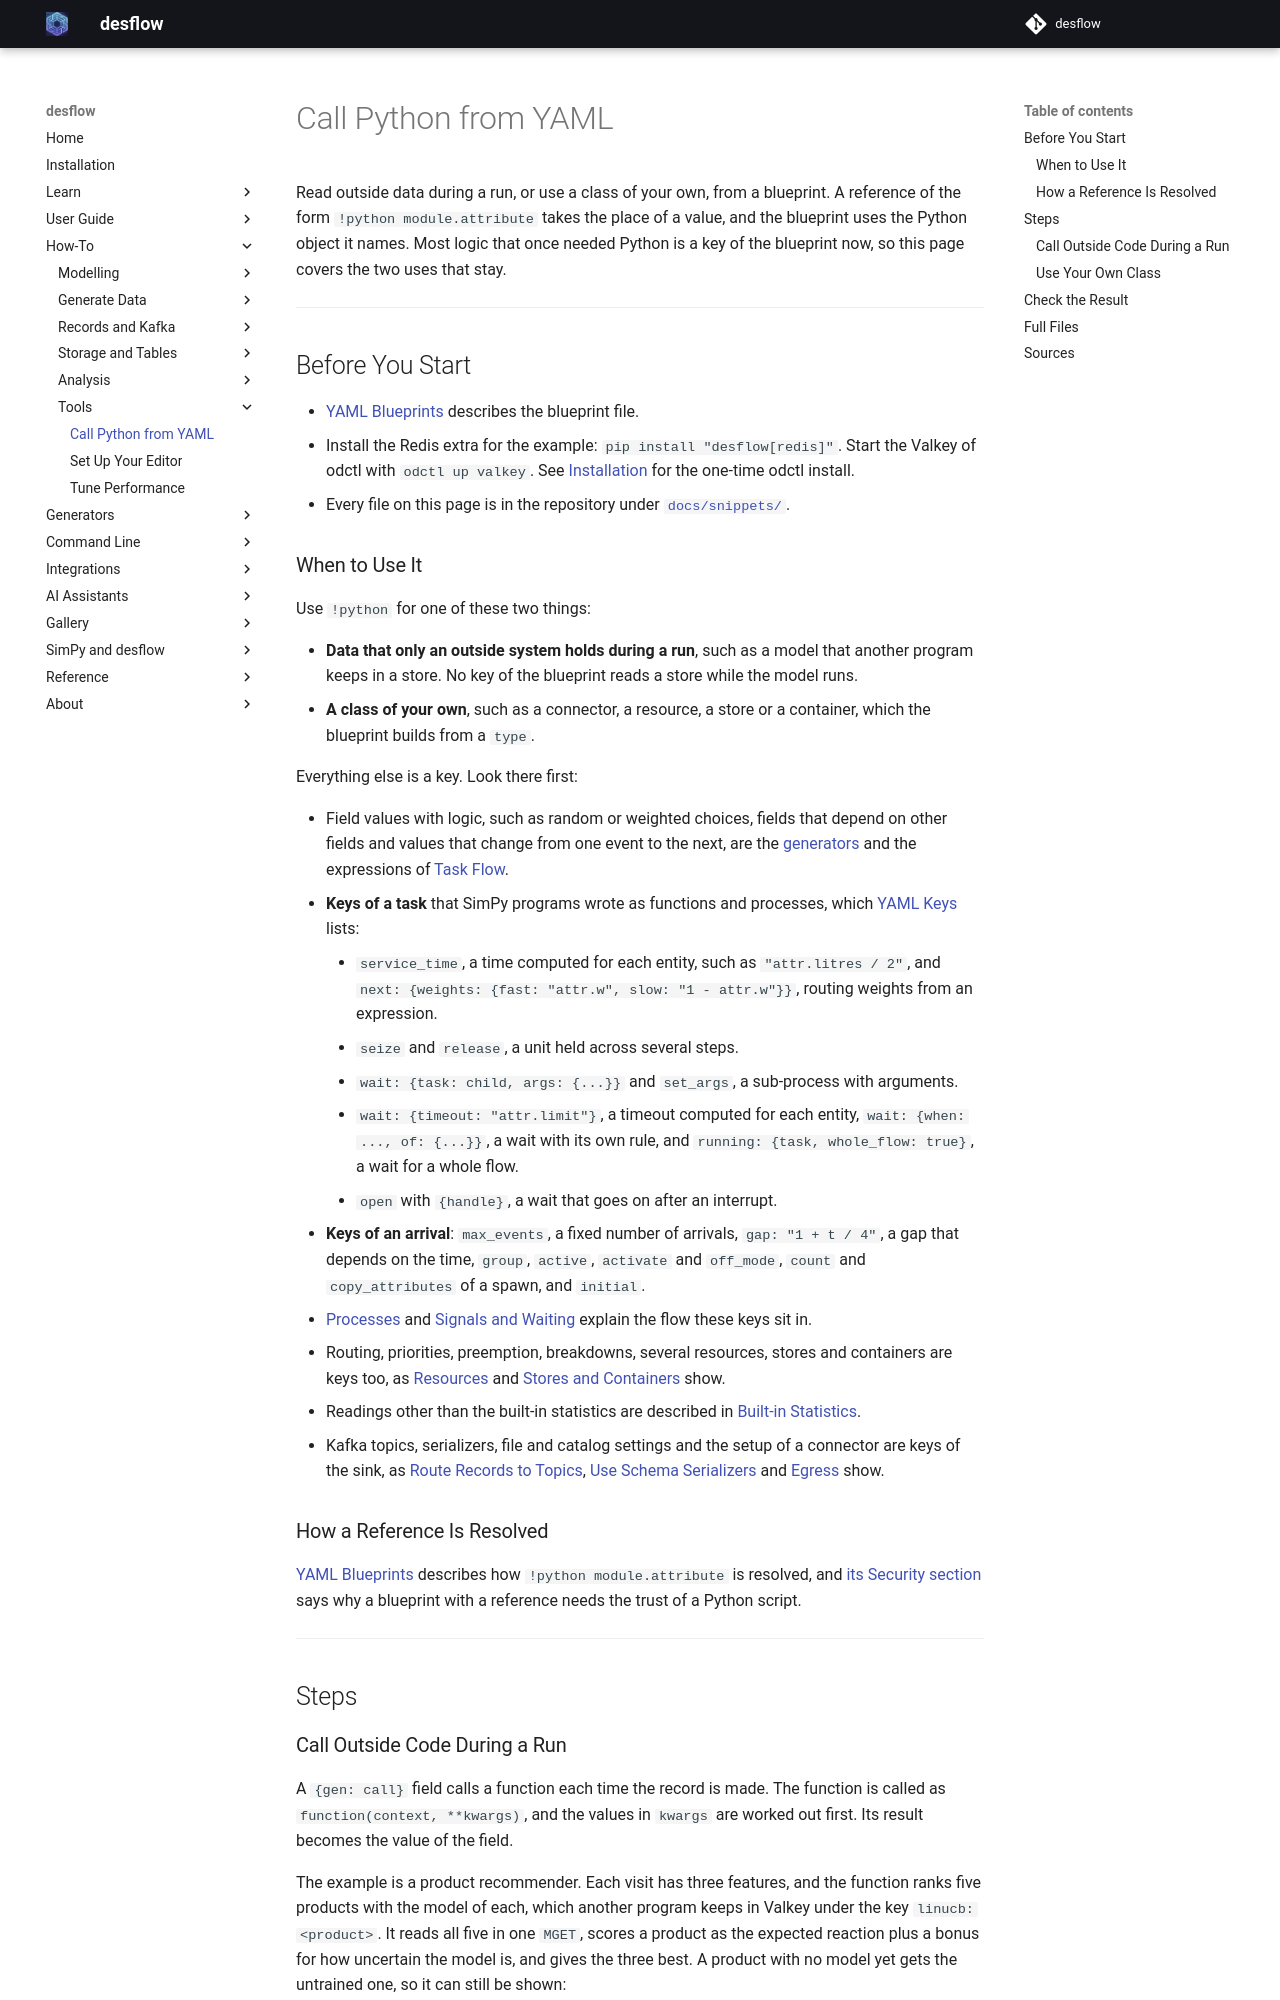

repository: jaehyeon-kim/desflow · page: 1.1/how-to/tools/yaml-advanced/index.html · generator: mkdocs

# Call Python from YAML

Read outside data during a run, or use a class of your own, from a blueprint. A reference of the form `!python module.attribute` takes the place of a value, and the blueprint uses the Python object it names. Most logic that once needed Python is a key of the blueprint now, so this page covers the two uses that stay.

---

## Before You Start

- [YAML Blueprints](../../user-guide/writing-a-model/blueprints.md) describes the blueprint file.
- Install the Redis extra for the example: `pip install "desflow[redis]"`. Start the Valkey of odctl with `odctl up valkey`. See [Installation](../../installation.md) for the one-time odctl install.
- Every file on this page is in the repository under [`docs/snippets/`](https://github.com/jaehyeon-kim/desflow/tree/main/docs/snippets).

### When to Use It

Use `!python` for one of these two things:

- **Data that only an outside system holds during a run**, such as a model that another program keeps in a store. No key of the blueprint reads a store while the model runs.
- **A class of your own**, such as a connector, a resource, a store or a container, which the blueprint builds from a `type`.

Everything else is a key. Look there first:

- Field values with logic, such as random or weighted choices, fields that depend on other fields and values that change from one event to the next, are the [generators](../../generators/index.md) and the expressions of [Task Flow](../../user-guide/model-parts/task-flow.md).
- **Keys of a task** that SimPy programs wrote as functions and processes, which [YAML Keys](../../reference/yaml-keys.md) lists:
    - `service_time`, a time computed for each entity, such as `"attr.litres / 2"`, and `next: {weights: {fast: "attr.w", slow: "1 - attr.w"}}`, routing weights from an expression.
    - `seize` and `release`, a unit held across several steps.
    - `wait: {task: child, args: {...}}` and `set_args`, a sub-process with arguments.
    - `wait: {timeout: "attr.limit"}`, a timeout computed for each entity, `wait: {when: ..., of: {...}}`, a wait with its own rule, and `running: {task, whole_flow: true}`, a wait for a whole flow.
    - `open` with `{handle}`, a wait that goes on after an interrupt.
- **Keys of an arrival**: `max_events`, a fixed number of arrivals, `gap: "1 + t / 4"`, a gap that depends on the time, `group`, `active`, `activate` and `off_mode`, `count` and `copy_attributes` of a spawn, and `initial`.
- [Processes](../../user-guide/tasks-and-processes/processes.md) and [Signals and Waiting](../../user-guide/tasks-and-processes/signals-and-waiting.md) explain the flow these keys sit in.
- Routing, priorities, preemption, breakdowns, several resources, stores and containers are keys too, as [Resources](../../user-guide/resources/index.md) and [Stores and Containers](../../user-guide/model-parts/stores-and-containers.md) show.
- Readings other than the built-in statistics are described in [Built-in Statistics](../../user-guide/results/statistics.md).
- Kafka topics, serializers, file and catalog settings and the setup of a connector are keys of the sink, as [Route Records to Topics](../records-and-kafka/complex-routing.md), [Use Schema Serializers](../records-and-kafka/json-schema-and-protobuf.md) and [Egress](../../user-guide/live-runs-and-connectors/egress.md) show.

### How a Reference Is Resolved

[YAML Blueprints](../../user-guide/writing-a-model/blueprints.md#how-it-works) describes how `!python module.attribute` is resolved, and [its Security section](../../user-guide/writing-a-model/blueprints.md#security) says why a blueprint with a reference needs the trust of a Python script.

---

## Steps
